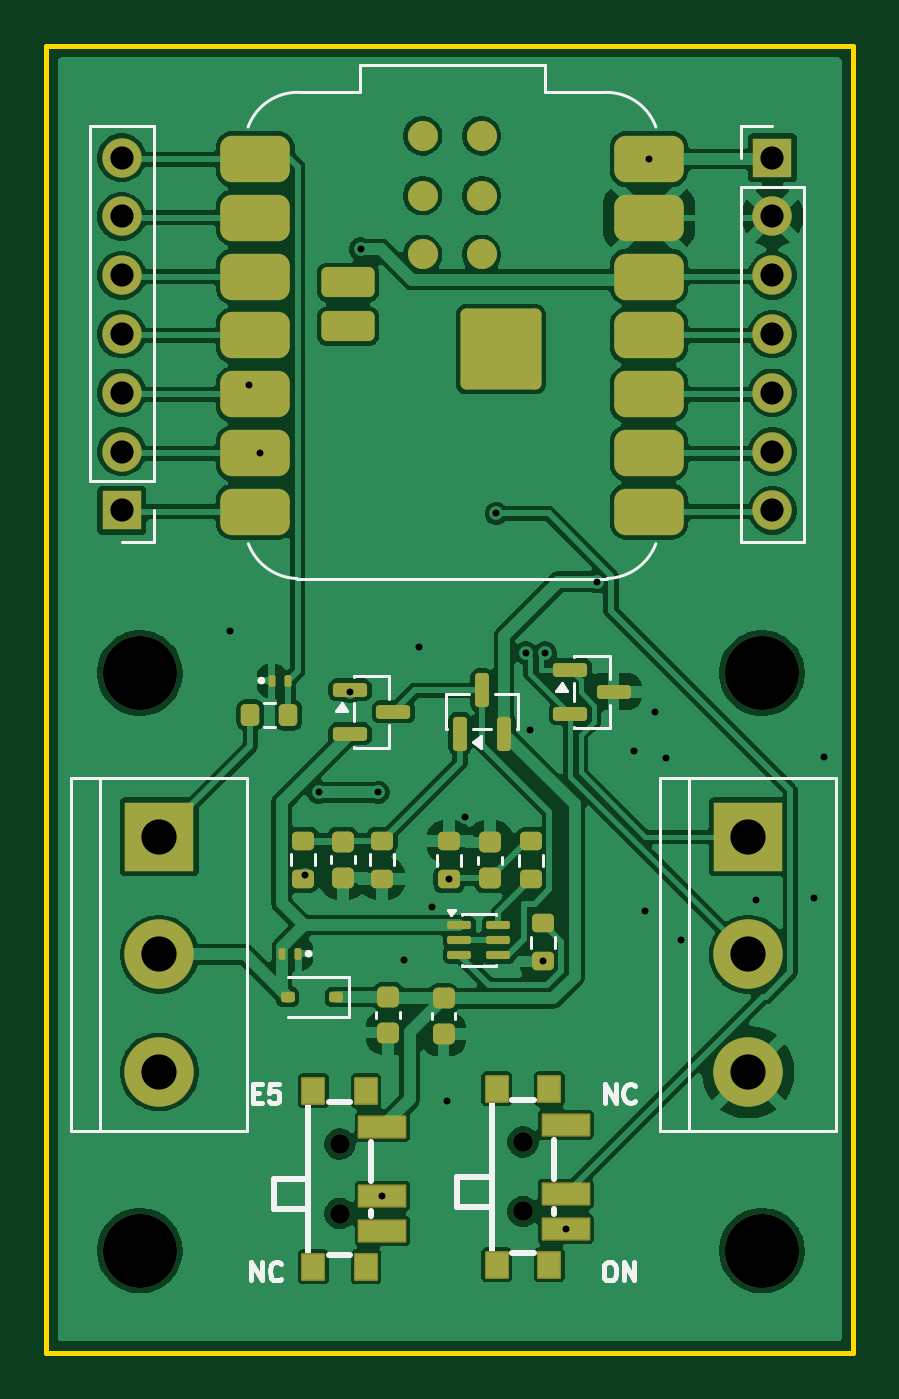
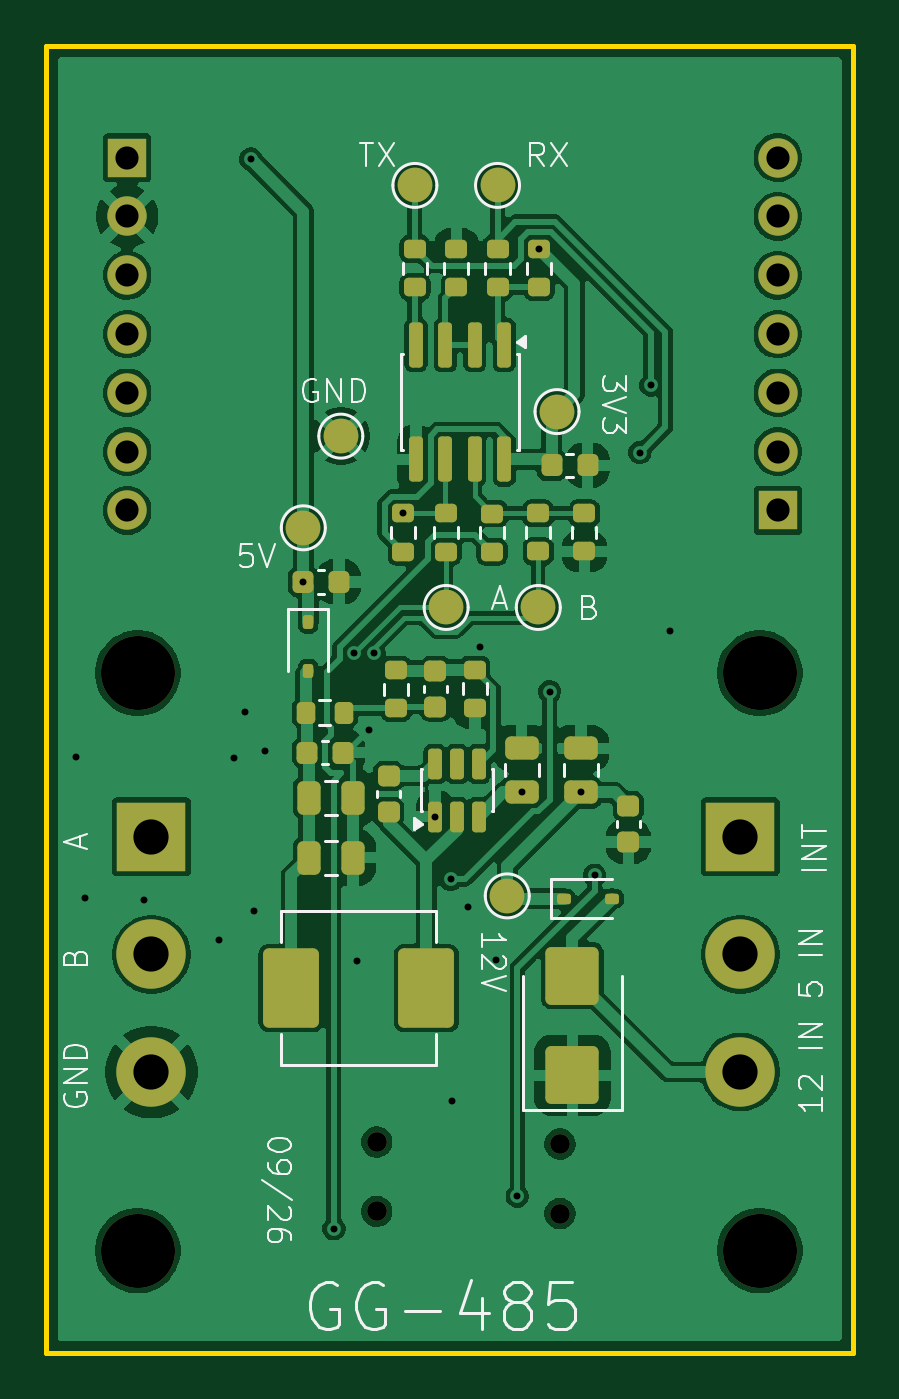
Circuit board: 11 layer files. Board 34.9 x 56.5 mm.
- bottom_copper: Home_Automation_v1-B_Cu.gbr (132839 bytes)
- bottom_mask: Home_Automation_v1-B_Mask.gbr (6364 bytes)
- paste: Home_Automation_v1-B_Paste.gbr (4845 bytes)
- bottom_silk: Home_Automation_v1-B_Silkscreen.gbr (31134 bytes)
- outline: Home_Automation_v1-Edge_Cuts.gbr (618 bytes)
- top_copper: Home_Automation_v1-F_Cu.gbr (138410 bytes)
- top_mask: Home_Automation_v1-F_Mask.gbr (6337 bytes)
- paste: Home_Automation_v1-F_Paste.gbr (5048 bytes)
- top_silk: Home_Automation_v1-F_Silkscreen.gbr (16623 bytes)
- drill: Home_Automation_v1-NPTH.drl (524 bytes)
- drill: Home_Automation_v1-PTH.drl (1217 bytes)

=== bottom_copper: Home_Automation_v1-B_Cu.gbr (132839 bytes, source omitted) ===
=== bottom_mask: Home_Automation_v1-B_Mask.gbr (6364 bytes, source omitted) ===
=== paste: Home_Automation_v1-B_Paste.gbr ===
%TF.GenerationSoftware,KiCad,Pcbnew,10.0.6*%
%TF.CreationDate,2026-09-29T19:15:53+05:30*%
%TF.ProjectId,Home_Automation_v1,486f6d65-5f41-4757-946f-6d6174696f6e,rev?*%
%TF.SameCoordinates,Original*%
%TF.FileFunction,Paste,Bot*%
%TF.FilePolarity,Positive*%
%FSLAX46Y46*%
G04 Gerber Fmt 4.6, Leading zero omitted, Abs format (unit mm)*
G04 Created by KiCad (PCBNEW 10.0.6) date 2026-09-29 19:15:53*
%MOMM*%
%LPD*%
G01*
G04 APERTURE LIST*
G04 Aperture macros list*
%AMRoundRect*
0 Rectangle with rounded corners*
0 $1 Rounding radius*
0 $2 $3 $4 $5 $6 $7 $8 $9 X,Y pos of 4 corners*
0 Add a 4 corners polygon primitive as box body*
4,1,4,$2,$3,$4,$5,$6,$7,$8,$9,$2,$3,0*
0 Add four circle primitives for the rounded corners*
1,1,$1+$1,$2,$3*
1,1,$1+$1,$4,$5*
1,1,$1+$1,$6,$7*
1,1,$1+$1,$8,$9*
0 Add four rect primitives between the rounded corners*
20,1,$1+$1,$2,$3,$4,$5,0*
20,1,$1+$1,$4,$5,$6,$7,0*
20,1,$1+$1,$6,$7,$8,$9,0*
20,1,$1+$1,$8,$9,$2,$3,0*%
G04 Aperture macros list end*
%ADD10RoundRect,0.250000X0.475000X-0.250000X0.475000X0.250000X-0.475000X0.250000X-0.475000X-0.250000X0*%
%ADD11RoundRect,0.250000X0.900000X-1.000000X0.900000X1.000000X-0.900000X1.000000X-0.900000X-1.000000X0*%
%ADD12RoundRect,0.225000X0.250000X-0.225000X0.250000X0.225000X-0.250000X0.225000X-0.250000X-0.225000X0*%
%ADD13RoundRect,0.150000X-0.150000X0.825000X-0.150000X-0.825000X0.150000X-0.825000X0.150000X0.825000X0*%
%ADD14RoundRect,0.200000X0.275000X-0.200000X0.275000X0.200000X-0.275000X0.200000X-0.275000X-0.200000X0*%
%ADD15RoundRect,0.225000X0.225000X0.250000X-0.225000X0.250000X-0.225000X-0.250000X0.225000X-0.250000X0*%
%ADD16RoundRect,0.200000X-0.275000X0.200000X-0.275000X-0.200000X0.275000X-0.200000X0.275000X0.200000X0*%
%ADD17RoundRect,0.250000X0.250000X0.475000X-0.250000X0.475000X-0.250000X-0.475000X0.250000X-0.475000X0*%
%ADD18RoundRect,0.200000X0.200000X0.275000X-0.200000X0.275000X-0.200000X-0.275000X0.200000X-0.275000X0*%
%ADD19RoundRect,0.150000X0.150000X-0.512500X0.150000X0.512500X-0.150000X0.512500X-0.150000X-0.512500X0*%
%ADD20RoundRect,0.112500X-0.112500X0.187500X-0.112500X-0.187500X0.112500X-0.187500X0.112500X0.187500X0*%
%ADD21RoundRect,0.112500X0.187500X0.112500X-0.187500X0.112500X-0.187500X-0.112500X0.187500X-0.112500X0*%
%ADD22RoundRect,0.225000X-0.225000X-0.250000X0.225000X-0.250000X0.225000X0.250000X-0.225000X0.250000X0*%
%ADD23RoundRect,0.225000X-0.250000X0.225000X-0.250000X-0.225000X0.250000X-0.225000X0.250000X0.225000X0*%
%ADD24RoundRect,0.249999X-0.956501X-1.464501X0.956501X-1.464501X0.956501X1.464501X-0.956501X1.464501X0*%
G04 APERTURE END LIST*
D10*
%TO.C,C8*%
X143660000Y-61120000D03*
X143660000Y-59220000D03*
%TD*%
D11*
%TO.C,D6*%
X141470000Y-73342397D03*
X141470000Y-69042397D03*
%TD*%
D12*
%TO.C,C6*%
X147380000Y-57422397D03*
X147380000Y-55872397D03*
%TD*%
D13*
%TO.C,U3*%
X144412500Y-41787397D03*
X145682500Y-41787397D03*
X146952500Y-41787397D03*
X148222500Y-41787397D03*
X148222500Y-46737397D03*
X146952500Y-46737397D03*
X145682500Y-46737397D03*
X144412500Y-46737397D03*
%TD*%
D14*
%TO.C,R1*%
X146477500Y-39299897D03*
X146477500Y-37649897D03*
%TD*%
D15*
%TO.C,C7*%
X142360000Y-46992397D03*
X140810000Y-46992397D03*
%TD*%
D16*
%TO.C,R6*%
X146920000Y-49072397D03*
X146920000Y-50722397D03*
%TD*%
D17*
%TO.C,C4*%
X152850000Y-63940000D03*
X150950000Y-63940000D03*
%TD*%
D18*
%TO.C,R3*%
X152980000Y-57672397D03*
X151330000Y-57672397D03*
%TD*%
D17*
%TO.C,C5*%
X152855000Y-61355000D03*
X150955000Y-61355000D03*
%TD*%
D16*
%TO.C,R11*%
X148770000Y-49072397D03*
X148770000Y-50722397D03*
%TD*%
D19*
%TO.C,U1*%
X147402500Y-62169897D03*
X146452500Y-62169897D03*
X145502500Y-62169897D03*
X145502500Y-59894897D03*
X146452500Y-59894897D03*
X147402500Y-59894897D03*
%TD*%
D14*
%TO.C,R13*%
X144700000Y-39299897D03*
X144700000Y-37649897D03*
%TD*%
D16*
%TO.C,R2*%
X142940000Y-49057397D03*
X142940000Y-50707397D03*
%TD*%
D15*
%TO.C,C13*%
X152930000Y-59402397D03*
X151380000Y-59402397D03*
%TD*%
D20*
%TO.C,D1*%
X152880000Y-53762397D03*
X152880000Y-55862397D03*
%TD*%
D21*
%TO.C,D2*%
X141850000Y-65712397D03*
X139750000Y-65712397D03*
%TD*%
D14*
%TO.C,R8*%
X144940000Y-50727397D03*
X144940000Y-49077397D03*
%TD*%
D22*
%TO.C,C14*%
X151550000Y-52022397D03*
X153100000Y-52022397D03*
%TD*%
D14*
%TO.C,R10*%
X140950000Y-50707397D03*
X140950000Y-49057397D03*
%TD*%
%TO.C,R12*%
X148270000Y-39299897D03*
X148270000Y-37649897D03*
%TD*%
D16*
%TO.C,R7*%
X142907500Y-37649897D03*
X142907500Y-39299897D03*
%TD*%
D10*
%TO.C,C1*%
X141100000Y-61120000D03*
X141100000Y-59220000D03*
%TD*%
D23*
%TO.C,C2*%
X139050000Y-61710000D03*
X139050000Y-63260000D03*
%TD*%
%TO.C,C3*%
X149410000Y-60412397D03*
X149410000Y-61962397D03*
%TD*%
D16*
%TO.C,R5*%
X145680000Y-55822397D03*
X145680000Y-57472397D03*
%TD*%
D14*
%TO.C,R4*%
X149080000Y-57482397D03*
X149080000Y-55832397D03*
%TD*%
D24*
%TO.C,L1*%
X147778000Y-69570000D03*
X153620000Y-69570000D03*
%TD*%
M02*

=== bottom_silk: Home_Automation_v1-B_Silkscreen.gbr (31134 bytes, source omitted) ===
=== outline: Home_Automation_v1-Edge_Cuts.gbr ===
%TF.GenerationSoftware,KiCad,Pcbnew,10.0.6*%
%TF.CreationDate,2026-09-29T19:15:53+05:30*%
%TF.ProjectId,Home_Automation_v1,486f6d65-5f41-4757-946f-6d6174696f6e,rev?*%
%TF.SameCoordinates,Original*%
%TF.FileFunction,Profile,NP*%
%FSLAX46Y46*%
G04 Gerber Fmt 4.6, Leading zero omitted, Abs format (unit mm)*
G04 Created by KiCad (PCBNEW 10.0.6) date 2026-09-29 19:15:53*
%MOMM*%
%LPD*%
G01*
G04 APERTURE LIST*
%TA.AperFunction,Profile*%
%ADD10C,0.200000*%
%TD*%
G04 APERTURE END LIST*
D10*
X129330000Y-28865103D02*
X164190000Y-28865103D01*
X164190000Y-85325103D01*
X129330000Y-85325103D01*
X129330000Y-28865103D01*
M02*

=== top_copper: Home_Automation_v1-F_Cu.gbr (138410 bytes, source omitted) ===
=== top_mask: Home_Automation_v1-F_Mask.gbr (6337 bytes, source omitted) ===
=== paste: Home_Automation_v1-F_Paste.gbr ===
%TF.GenerationSoftware,KiCad,Pcbnew,10.0.6*%
%TF.CreationDate,2026-09-29T19:15:53+05:30*%
%TF.ProjectId,Home_Automation_v1,486f6d65-5f41-4757-946f-6d6174696f6e,rev?*%
%TF.SameCoordinates,Original*%
%TF.FileFunction,Paste,Top*%
%TF.FilePolarity,Positive*%
%FSLAX46Y46*%
G04 Gerber Fmt 4.6, Leading zero omitted, Abs format (unit mm)*
G04 Created by KiCad (PCBNEW 10.0.6) date 2026-09-29 19:15:53*
%MOMM*%
%LPD*%
G01*
G04 APERTURE LIST*
G04 Aperture macros list*
%AMRoundRect*
0 Rectangle with rounded corners*
0 $1 Rounding radius*
0 $2 $3 $4 $5 $6 $7 $8 $9 X,Y pos of 4 corners*
0 Add a 4 corners polygon primitive as box body*
4,1,4,$2,$3,$4,$5,$6,$7,$8,$9,$2,$3,0*
0 Add four circle primitives for the rounded corners*
1,1,$1+$1,$2,$3*
1,1,$1+$1,$4,$5*
1,1,$1+$1,$6,$7*
1,1,$1+$1,$8,$9*
0 Add four rect primitives between the rounded corners*
20,1,$1+$1,$2,$3,$4,$5,0*
20,1,$1+$1,$4,$5,$6,$7,0*
20,1,$1+$1,$6,$7,$8,$9,0*
20,1,$1+$1,$8,$9,$2,$3,0*%
G04 Aperture macros list end*
%ADD10RoundRect,0.225000X-0.250000X0.225000X-0.250000X-0.225000X0.250000X-0.225000X0.250000X0.225000X0*%
%ADD11RoundRect,0.075000X-0.075000X-0.175000X0.075000X-0.175000X0.075000X0.175000X-0.075000X0.175000X0*%
%ADD12RoundRect,0.112500X0.187500X0.112500X-0.187500X0.112500X-0.187500X-0.112500X0.187500X-0.112500X0*%
%ADD13RoundRect,0.200000X-0.275000X0.200000X-0.275000X-0.200000X0.275000X-0.200000X0.275000X0.200000X0*%
%ADD14RoundRect,0.225000X0.250000X-0.225000X0.250000X0.225000X-0.250000X0.225000X-0.250000X-0.225000X0*%
%ADD15RoundRect,0.200000X0.275000X-0.200000X0.275000X0.200000X-0.275000X0.200000X-0.275000X-0.200000X0*%
%ADD16RoundRect,0.150000X-0.587500X-0.150000X0.587500X-0.150000X0.587500X0.150000X-0.587500X0.150000X0*%
%ADD17RoundRect,0.150000X0.150000X-0.587500X0.150000X0.587500X-0.150000X0.587500X-0.150000X-0.587500X0*%
%ADD18R,2.000000X0.900000*%
%ADD19R,0.930000X1.100000*%
%ADD20RoundRect,0.087500X-0.425000X-0.087500X0.425000X-0.087500X0.425000X0.087500X-0.425000X0.087500X0*%
%ADD21RoundRect,0.250000X-0.500000X-0.500000X0.500000X-0.500000X0.500000X0.500000X-0.500000X0.500000X0*%
%ADD22RoundRect,0.500000X-1.000000X-0.500000X1.000000X-0.500000X1.000000X0.500000X-1.000000X0.500000X0*%
%ADD23RoundRect,0.250000X-0.900000X-0.400000X0.900000X-0.400000X0.900000X0.400000X-0.900000X0.400000X0*%
%ADD24C,1.300000*%
%ADD25RoundRect,0.075000X0.075000X0.175000X-0.075000X0.175000X-0.075000X-0.175000X0.075000X-0.175000X0*%
%ADD26RoundRect,0.200000X0.200000X0.275000X-0.200000X0.275000X-0.200000X-0.275000X0.200000X-0.275000X0*%
G04 APERTURE END LIST*
D10*
%TO.C,C9*%
X146490000Y-70012500D03*
X146490000Y-71562500D03*
%TD*%
D11*
%TO.C,D5*%
X139070000Y-56292500D03*
X139770000Y-56292500D03*
%TD*%
D12*
%TO.C,D3*%
X141860000Y-69962500D03*
X139760000Y-69962500D03*
%TD*%
D13*
%TO.C,R16*%
X150780000Y-66772500D03*
X150780000Y-68422500D03*
%TD*%
D14*
%TO.C,C12*%
X148500000Y-64832500D03*
X148500000Y-63282500D03*
%TD*%
D15*
%TO.C,R14*%
X140430000Y-64852500D03*
X140430000Y-63202500D03*
%TD*%
D16*
%TO.C,Q2*%
X142450000Y-56692500D03*
X142450000Y-58592500D03*
X144325000Y-57642500D03*
%TD*%
D17*
%TO.C,Q1*%
X147200000Y-58580000D03*
X149100000Y-58580000D03*
X148150000Y-56705000D03*
%TD*%
D15*
%TO.C,R17*%
X146730000Y-64882500D03*
X146730000Y-63232500D03*
%TD*%
D18*
%TO.C,SW1*%
X151767400Y-75472500D03*
X151767400Y-78472500D03*
X151767400Y-79972400D03*
D19*
X151056000Y-81522600D03*
X148786000Y-81522600D03*
X148786000Y-73922600D03*
X151056000Y-73922600D03*
%TD*%
D20*
%TO.C,Q3*%
X147172500Y-66852500D03*
X147172500Y-67502500D03*
X147172500Y-68152500D03*
X148847500Y-68152500D03*
X148847500Y-67502500D03*
X148847500Y-66852500D03*
%TD*%
D13*
%TO.C,R15*%
X143840000Y-63202500D03*
X143840000Y-64852500D03*
%TD*%
D21*
%TO.C,U2*%
X147960000Y-40982500D03*
X147960000Y-42982500D03*
X149960000Y-40982500D03*
X149960000Y-42982500D03*
D22*
X138360000Y-33762500D03*
X138360000Y-36302500D03*
X138360000Y-38842500D03*
X138360000Y-41382500D03*
X138360000Y-43922500D03*
X138360000Y-46462500D03*
X138360000Y-49002500D03*
X155360000Y-49002500D03*
X155360000Y-46462500D03*
X155360000Y-43922500D03*
X155360000Y-41382500D03*
X155360000Y-38842500D03*
X155360000Y-36302500D03*
X155360000Y-33762500D03*
D23*
X142360000Y-40982500D03*
X142360000Y-39082500D03*
D24*
X145590000Y-32762500D03*
X145590000Y-35342500D03*
X145590000Y-37882500D03*
X148130000Y-37882500D03*
X148130000Y-35342500D03*
X148130000Y-32762500D03*
%TD*%
D13*
%TO.C,R18*%
X150260000Y-63232500D03*
X150260000Y-64882500D03*
%TD*%
D16*
%TO.C,D4*%
X151962500Y-55824897D03*
X151962500Y-57724897D03*
X153837500Y-56774897D03*
%TD*%
D25*
%TO.C,D7*%
X140210000Y-68092500D03*
X139510000Y-68092500D03*
%TD*%
D18*
%TO.C,SW2*%
X143850000Y-75562500D03*
X143850000Y-78562500D03*
X143850000Y-80062400D03*
D19*
X143138600Y-81612600D03*
X140868600Y-81612600D03*
X140868600Y-74012600D03*
X143138600Y-74012600D03*
%TD*%
D26*
%TO.C,R9*%
X139790000Y-57772500D03*
X138140000Y-57772500D03*
%TD*%
D10*
%TO.C,C10*%
X144100000Y-69952500D03*
X144100000Y-71502500D03*
%TD*%
%TO.C,C11*%
X142140000Y-63252500D03*
X142140000Y-64802500D03*
%TD*%
M02*

=== top_silk: Home_Automation_v1-F_Silkscreen.gbr (16623 bytes, source omitted) ===
=== drill: Home_Automation_v1-NPTH.drl ===
M48
; DRILL file KiCad 10.0.6 date 2026-09-29T19:15:57
; FORMAT={-:-/ absolute / metric / decimal}
; #@! TF.CreationDate,2026-09-29T19:15:57+05:30
; #@! TF.GenerationSoftware,Kicad,Pcbnew,10.0.6
; #@! TF.FileFunction,NonPlated,1,2,NPTH
FMAT,2
METRIC
; #@! TA.AperFunction,NonPlated,NPTH,ComponentDrill
T1C0.850
; #@! TA.AperFunction,NonPlated,NPTH,ComponentDrill
T2C3.200
%
G90
G05
T1
X142.003Y-76.313
X142.004Y-79.313
X149.921Y-76.223
X149.921Y-79.223
T2
X133.37Y-55.965
X133.37Y-80.915
X160.24Y-55.965
X160.24Y-80.915
M30

=== drill: Home_Automation_v1-PTH.drl ===
M48
; DRILL file KiCad 10.0.6 date 2026-09-29T19:15:57
; FORMAT={-:-/ absolute / metric / decimal}
; #@! TF.CreationDate,2026-09-29T19:15:57+05:30
; #@! TF.GenerationSoftware,Kicad,Pcbnew,10.0.6
; #@! TF.FileFunction,Plated,1,2,PTH
FMAT,2
METRIC
; #@! TA.AperFunction,Plated,PTH,ViaDrill
T1C0.300
; #@! TA.AperFunction,Plated,PTH,ComponentDrill
T2C1.000
; #@! TA.AperFunction,Plated,PTH,ComponentDrill
T3C1.520
%
G90
G05
T1
X137.25Y-54.15
X138.07Y-43.53
X138.55Y-46.44
X140.51Y-64.7
X141.1Y-61.12
X142.45Y-56.77
X142.907Y-37.65
X143.66Y-61.12
X143.85Y-78.562
X144.77Y-68.34
X145.45Y-54.84
X145.98Y-66.06
X146.65Y-74.47
X146.73Y-64.882
X147.403Y-62.17
X148.77Y-49.072
X150.04Y-55.102
X150.24Y-58.41
X150.78Y-68.4
X150.89Y-55.102
X151.767Y-79.972
X153.1Y-52.022
X154.73Y-59.35
X155.2Y-66.24
X155.36Y-33.762
X155.62Y-57.67
X156.08Y-59.64
X156.73Y-67.49
X159.98Y-65.75
X162.5Y-65.68
X162.91Y-59.59
T2
X132.59Y-33.703
X132.59Y-36.242
X132.59Y-38.782
X132.59Y-41.322
X132.59Y-43.862
X132.59Y-46.402
X132.59Y-48.942
X160.7Y-33.703
X160.7Y-36.242
X160.7Y-38.782
X160.7Y-41.322
X160.7Y-43.862
X160.7Y-46.402
X160.7Y-48.942
T3
X134.21Y-63.042
X134.21Y-68.123
X134.21Y-73.203
X159.65Y-63.042
X159.65Y-68.123
X159.65Y-73.203
M30
